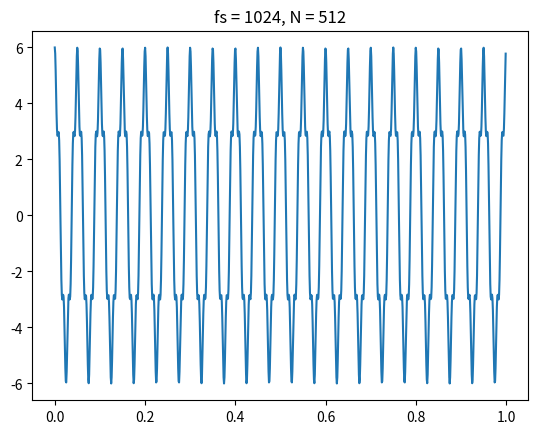

Write Python code to recreate this figure. (Note: this script raises an exception after producing the figure.)
"""
    produce DFT of signal
"""

import numpy as np
import matplotlib.pyplot as plt

fs = 1024
t = np.arange(0, 1, 1/fs)
N = 512

f1 = 20
f2 = 100
y1 = 5 * np.cos(2*np.pi*f1*t)
y2 = np.cos(2*np.pi*f2*t)
y =  y1 + y2

plt.title("fs = %d, N = %d" % (fs, N))
plt.plot(t, y)

dft = np.fft.fft(y[0:N])

plt.figure()
plt.title("DFT results")
n = np.arange(0, N)* fs/N
plt.stem( n, abs(dft[0:N]), use_line_collection=True )
plt.title("N = %d" % N)

#  zoom in
plt.figure()
plt.title("zoom in around 20Hz")
plt.stem( n[0:15], abs(dft[0:15]), use_line_collection=True )

plt.tight_layout()
plt.show()

